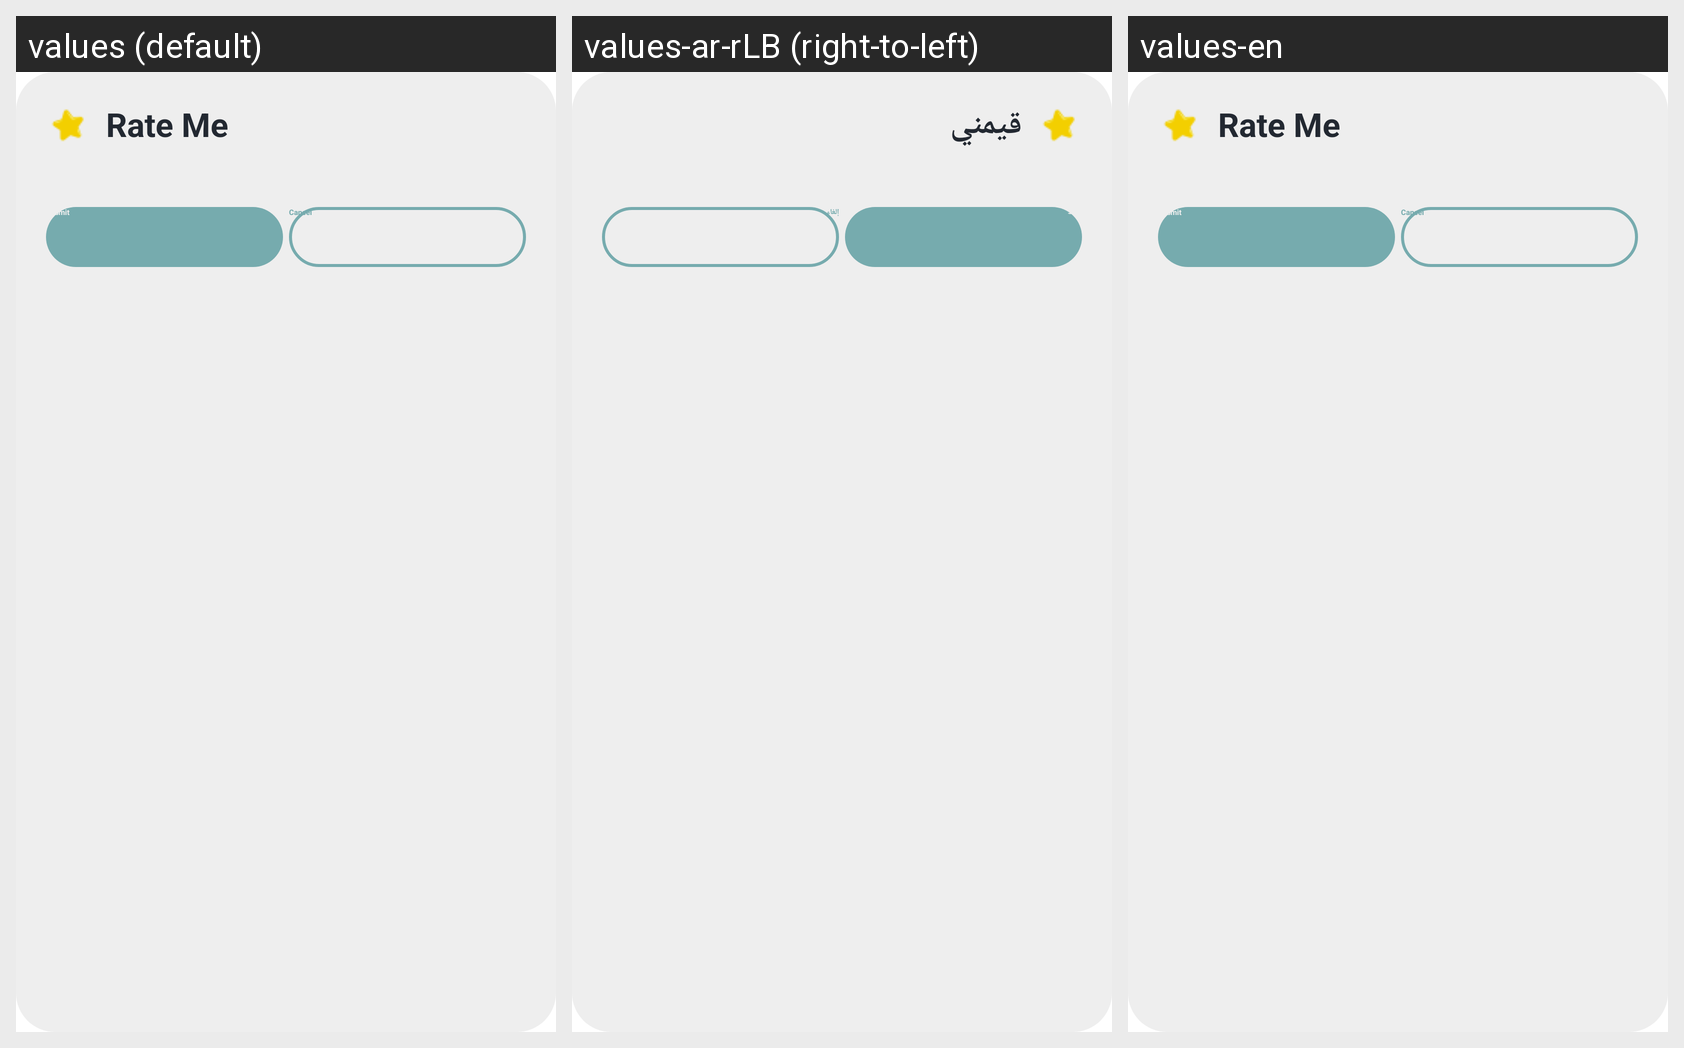

Translations of the strings shown on this Android screen, per locale in the grid:
Android screen res/layout/rating_dialog.xml rendered under 3 locales, left to right: values (default), values-ar-rLB (right-to-left), values-en. Device: Nexus 5 (rendered at 1080×1920; each locale shown at half size, 540×960, under a caption strip naming it); theme Theme.Project.
Strings drawn on this screen, with the default value and each locale's value (text and hints the layout hard-codes, and strings that could not be matched under every locale, appear in the picture but are not listed):

rate_me
  values: Rate Me
  values-ar-rLB: قيمني
  values-en: Rate Me

submit
  values: Submit
  values-ar-rLB: حفظ
  values-en: Submit

cancel
  values: Cancel
  values-ar-rLB: إلغاء
  values-en: Cancel
